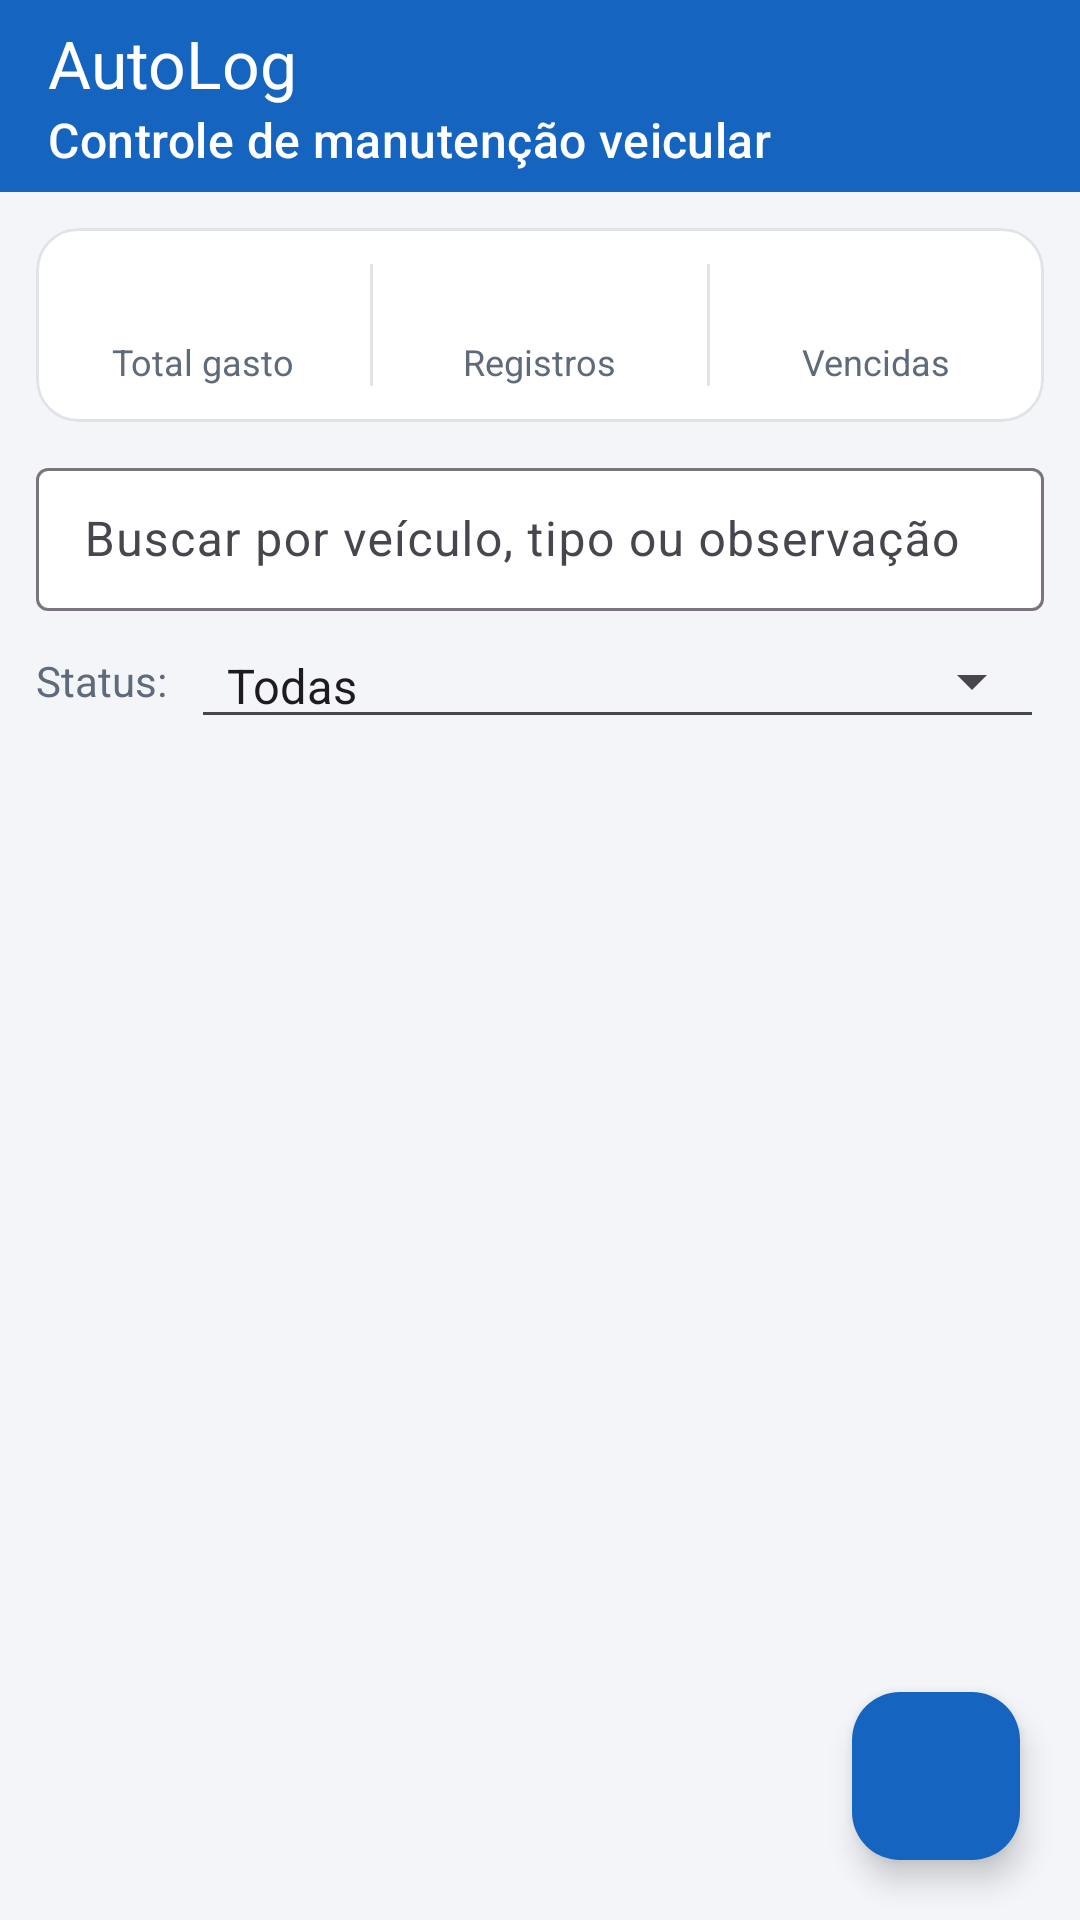

Write the Android layout XML for this screen, with the resource values it uses.
<!-- AndroidManifest.xml: application theme Theme.AutoLog -->
<!-- res/layout/activity_main.xml -->
<?xml version="1.0" encoding="utf-8"?>
<androidx.coordinatorlayout.widget.CoordinatorLayout xmlns:android="http://schemas.android.com/apk/res/android"
    xmlns:app="http://schemas.android.com/apk/res-auto"
    xmlns:tools="http://schemas.android.com/tools"
    android:layout_width="match_parent"
    android:layout_height="match_parent"
    tools:context=".MainActivity">

    <LinearLayout
        android:layout_width="match_parent"
        android:layout_height="match_parent"
        android:orientation="vertical">

        <com.google.android.material.appbar.MaterialToolbar
            android:id="@+id/toolbar"
            android:layout_width="match_parent"
            android:layout_height="?attr/actionBarSize"
            android:background="@color/azul_primario"
            android:theme="@style/ThemeOverlay.AutoLog.Toolbar"
            app:subtitle="@string/app_subtitulo"
            app:subtitleTextColor="@color/branco"
            app:title="@string/app_name"
            app:titleTextColor="@color/branco" />

        
        <com.google.android.material.card.MaterialCardView
            android:layout_width="match_parent"
            android:layout_height="wrap_content"
            android:layout_marginHorizontal="12dp"
            android:layout_marginTop="12dp"
            app:cardCornerRadius="14dp"
            app:cardElevation="0dp"
            app:strokeColor="@color/cinza_borda"
            app:strokeWidth="1dp">

            <LinearLayout
                android:layout_width="match_parent"
                android:layout_height="wrap_content"
                android:orientation="horizontal"
                android:paddingVertical="12dp">

                <LinearLayout style="@style/AutoLog.ResumoColuna">

                    <TextView
                        android:id="@+id/tvTotalGasto"
                        style="@style/AutoLog.ResumoValor"
                        android:textColor="@color/azul_escuro"
                        tools:text="R$ 1.250,00" />

                    <TextView
                        style="@style/AutoLog.ResumoRotulo"
                        android:text="@string/total_gasto" />
                </LinearLayout>

                <View
                    android:layout_width="1dp"
                    android:layout_height="match_parent"
                    android:background="@color/cinza_borda" />

                <LinearLayout style="@style/AutoLog.ResumoColuna">

                    <TextView
                        android:id="@+id/tvQuantidade"
                        style="@style/AutoLog.ResumoValor"
                        tools:text="5" />

                    <TextView
                        style="@style/AutoLog.ResumoRotulo"
                        android:text="@string/registros" />
                </LinearLayout>

                <View
                    android:layout_width="1dp"
                    android:layout_height="match_parent"
                    android:background="@color/cinza_borda" />

                <LinearLayout style="@style/AutoLog.ResumoColuna">

                    <TextView
                        android:id="@+id/tvVencidas"
                        style="@style/AutoLog.ResumoValor"
                        android:textColor="@color/vermelho"
                        tools:text="2" />

                    <TextView
                        style="@style/AutoLog.ResumoRotulo"
                        android:text="@string/vencidas" />
                </LinearLayout>
            </LinearLayout>
        </com.google.android.material.card.MaterialCardView>

        
        <com.google.android.material.textfield.TextInputLayout
            android:id="@+id/tilBusca"
            style="@style/Widget.Material3.TextInputLayout.OutlinedBox.Dense"
            android:layout_width="match_parent"
            android:layout_height="wrap_content"
            android:layout_marginHorizontal="12dp"
            android:layout_marginTop="10dp"
            android:hint="@string/buscar_hint"
            app:boxBackgroundColor="@color/branco"
            app:endIconMode="clear_text"
            app:startIconDrawable="@drawable/ic_search">

            <com.google.android.material.textfield.TextInputEditText
                android:id="@+id/etBusca"
                android:layout_width="match_parent"
                android:layout_height="wrap_content"
                android:imeOptions="actionSearch"
                android:inputType="text"
                android:maxLines="1" />
        </com.google.android.material.textfield.TextInputLayout>

        
        <LinearLayout
            android:layout_width="match_parent"
            android:layout_height="wrap_content"
            android:layout_marginHorizontal="12dp"
            android:layout_marginTop="4dp"
            android:gravity="center_vertical"
            android:orientation="horizontal">

            <TextView
                style="@style/AutoLog.Rotulo"
                android:layout_marginEnd="8dp"
                android:text="@string/filtrar_status"
                android:textSize="14sp" />

            <Spinner
                android:id="@+id/spFiltroStatus"
                style="@style/Widget.AppCompat.Spinner.Underlined"
                android:layout_width="0dp"
                android:layout_height="wrap_content"
                android:layout_weight="1"
                android:entries="@array/filtro_status_opcoes" />
        </LinearLayout>

        <FrameLayout
            android:layout_width="match_parent"
            android:layout_height="0dp"
            android:layout_weight="1">

            
            <ListView
                android:id="@+id/listaManutencoes"
                android:layout_width="match_parent"
                android:layout_height="match_parent"
                android:clipToPadding="false"
                android:divider="@android:color/transparent"
                android:dividerHeight="8dp"
                android:listSelector="@android:color/transparent"
                android:paddingHorizontal="12dp"
                android:paddingTop="8dp"
                android:paddingBottom="96dp"
                android:scrollbarStyle="outsideOverlay"
                tools:listitem="@layout/item_manutencao" />

            <TextView
                android:id="@+id/tvVazio"
                android:layout_width="match_parent"
                android:layout_height="match_parent"
                android:drawablePadding="12dp"
                android:gravity="center"
                android:padding="32dp"
                android:text="@string/lista_vazia"
                android:textColor="@color/cinza_texto"
                android:textSize="16sp"
                android:visibility="gone"
                app:drawableTopCompat="@drawable/ic_car_vazio" />
        </FrameLayout>
    </LinearLayout>

    <com.google.android.material.floatingactionbutton.FloatingActionButton
        android:id="@+id/fabNova"
        android:layout_width="wrap_content"
        android:layout_height="wrap_content"
        android:layout_gravity="bottom|end"
        android:layout_margin="20dp"
        android:contentDescription="@string/nova_manutencao"
        app:backgroundTint="@color/azul_primario"
        app:srcCompat="@drawable/ic_add"
        app:tint="@color/branco" />

</androidx.coordinatorlayout.widget.CoordinatorLayout>
<!-- res/layout/item_manutencao.xml (included above) -->
<?xml version="1.0" encoding="utf-8"?>
<androidx.constraintlayout.widget.ConstraintLayout xmlns:android="http://schemas.android.com/apk/res/android"
    xmlns:app="http://schemas.android.com/apk/res-auto"
    xmlns:tools="http://schemas.android.com/tools"
    android:layout_width="match_parent"
    android:layout_height="wrap_content"
    android:background="@drawable/bg_item"
    android:foreground="?attr/selectableItemBackground"
    android:padding="14dp">

    <ImageView
        android:id="@+id/ivIcone"
        android:layout_width="40dp"
        android:layout_height="40dp"
        android:background="@drawable/bg_icone"
        android:contentDescription="@string/cd_icone_tipo"
        android:padding="9dp"
        app:layout_constraintStart_toStartOf="parent"
        app:layout_constraintTop_toTopOf="parent"
        app:srcCompat="@drawable/ic_build"
        app:tint="@color/azul_primario" />

    <TextView
        android:id="@+id/tvStatus"
        android:layout_width="wrap_content"
        android:layout_height="wrap_content"
        android:background="@drawable/bg_status"
        android:paddingHorizontal="10dp"
        android:paddingVertical="3dp"
        android:textSize="12sp"
        android:textStyle="bold"
        app:layout_constraintEnd_toEndOf="parent"
        app:layout_constraintTop_toTopOf="parent"
        tools:text="Vencida" />

    <TextView
        android:id="@+id/tvTipo"
        android:layout_width="0dp"
        android:layout_height="wrap_content"
        android:layout_marginStart="12dp"
        android:layout_marginEnd="8dp"
        android:ellipsize="end"
        android:maxLines="1"
        android:textColor="@color/texto_principal"
        android:textSize="16sp"
        android:textStyle="bold"
        app:layout_constraintEnd_toStartOf="@id/tvStatus"
        app:layout_constraintStart_toEndOf="@id/ivIcone"
        app:layout_constraintTop_toTopOf="parent"
        tools:text="Troca de óleo" />

    <TextView
        android:id="@+id/tvVeiculo"
        android:layout_width="0dp"
        android:layout_height="wrap_content"
        android:layout_marginTop="2dp"
        android:layout_marginEnd="8dp"
        android:ellipsize="end"
        android:maxLines="1"
        android:textColor="@color/cinza_texto"
        android:textSize="14sp"
        app:layout_constraintEnd_toStartOf="@id/tvStatus"
        app:layout_constraintStart_toStartOf="@id/tvTipo"
        app:layout_constraintTop_toBottomOf="@id/tvTipo"
        tools:text="Gol 2015" />

    <TextView
        android:id="@+id/tvDataKm"
        android:layout_width="0dp"
        android:layout_height="wrap_content"
        android:layout_marginTop="8dp"
        android:layout_marginEnd="8dp"
        android:textColor="@color/texto_principal"
        android:textSize="13sp"
        app:layout_constraintEnd_toStartOf="@id/tvCusto"
        app:layout_constraintStart_toStartOf="@id/tvTipo"
        app:layout_constraintTop_toBottomOf="@id/tvVeiculo"
        tools:text="26/10/2026  •  45.000 km" />

    <TextView
        android:id="@+id/tvCusto"
        android:layout_width="wrap_content"
        android:layout_height="wrap_content"
        android:textColor="@color/azul_escuro"
        android:textSize="15sp"
        android:textStyle="bold"
        app:layout_constraintBaseline_toBaselineOf="@id/tvDataKm"
        app:layout_constraintEnd_toEndOf="parent"
        tools:text="R$ 150,00" />

    <TextView
        android:id="@+id/tvProxima"
        android:layout_width="0dp"
        android:layout_height="wrap_content"
        android:layout_marginTop="4dp"
        android:textSize="12sp"
        android:textStyle="bold"
        app:layout_constraintEnd_toEndOf="parent"
        app:layout_constraintStart_toStartOf="@id/tvTipo"
        app:layout_constraintTop_toBottomOf="@id/tvDataKm"
        tools:text="Próxima: 26/04/2027" />

</androidx.constraintlayout.widget.ConstraintLayout>
<!-- resources referenced by this layout -->
<resources>
  <string-array name="filtro_status_opcoes">
          <item>Todas</item>
          <item>Vencidas</item>
          <item>Vence em breve</item>
          <item>Em dia</item>
      </string-array>
  <color name="azul_escuro">#0D47A1</color>
  <color name="azul_primario">#1565C0</color>
  <color name="branco">#FFFFFF</color>
  <color name="cinza_borda">#E0E3E8</color>
  <color name="cinza_texto">#5F6B7A</color>
  <color name="texto_principal">#1B2430</color>
  <color name="vermelho">#C62828</color>
  <!-- drawable bg_icone (drawable) -->
  <?xml version="1.0" encoding="utf-8"?>
  <shape xmlns:android="http://schemas.android.com/apk/res/android"
      android:shape="oval">
      <solid android:color="@color/azul_claro" />
  </shape>
  <!-- drawable bg_item (drawable) -->
  <?xml version="1.0" encoding="utf-8"?>
  <shape xmlns:android="http://schemas.android.com/apk/res/android"
      android:shape="rectangle">
      <solid android:color="@color/branco" />
      <corners android:radius="14dp" />
      <stroke
          android:width="1dp"
          android:color="@color/cinza_borda" />
  </shape>
  <!-- drawable bg_status (drawable) -->
  <?xml version="1.0" encoding="utf-8"?>
  <shape xmlns:android="http://schemas.android.com/apk/res/android"
      android:shape="rectangle">
      <solid android:color="@color/branco" />
      <corners android:radius="12dp" />
  </shape>
  <string name="app_name">AutoLog</string>
  <string name="app_subtitulo">Controle de manutenção veicular</string>
  <string name="buscar_hint">Buscar por veículo, tipo ou observação</string>
  <string name="cd_icone_tipo">Ícone do tipo de manutenção</string>
  <string name="filtrar_status">Status:</string>
  <string name="lista_vazia">Nenhuma manutenção encontrada.\n\nToque em + para registrar a primeira.</string>
  <string name="nova_manutencao">Nova manutenção</string>
  <string name="registros">Registros</string>
  <string name="total_gasto">Total gasto</string>
  <string name="vencidas">Vencidas</string>
  <style name="AutoLog.ResumoColuna" parent="">
          <item name="android:layout_width">0dp</item>
          <item name="android:layout_height">wrap_content</item>
          <item name="android:layout_weight">1</item>
          <item name="android:orientation">vertical</item>
          <item name="android:gravity">center</item>
      </style>
  <style name="AutoLog.ResumoRotulo" parent="">
          <item name="android:layout_width">wrap_content</item>
          <item name="android:layout_height">wrap_content</item>
          <item name="android:textSize">12sp</item>
          <item name="android:textColor">@color/cinza_texto</item>
      </style>
  <style name="AutoLog.ResumoValor" parent="">
          <item name="android:layout_width">wrap_content</item>
          <item name="android:layout_height">wrap_content</item>
          <item name="android:textSize">18sp</item>
          <item name="android:textStyle">bold</item>
          <item name="android:textColor">@color/texto_principal</item>
      </style>
  <style name="AutoLog.Rotulo" parent="">
          <item name="android:layout_width">wrap_content</item>
          <item name="android:layout_height">wrap_content</item>
          <item name="android:textSize">13sp</item>
          <item name="android:textColor">@color/cinza_texto</item>
      </style>
  <style name="ThemeOverlay.AutoLog.Toolbar" parent="ThemeOverlay.Material3.Dark">
          <item name="colorControlNormal">@color/branco</item>
          <item name="colorOnSurface">@color/branco</item>
          <item name="colorOnSurfaceVariant">@color/branco</item>
          <item name="android:textColorPrimary">@color/branco</item>
      </style>
  <color name="azul_claro">#E3F2FD</color>
  <color name="ambar_escuro">#FF8F00</color>
  <color name="preto">#000000</color>
  <color name="cinza_fundo">#F3F5F9</color>
</resources>
